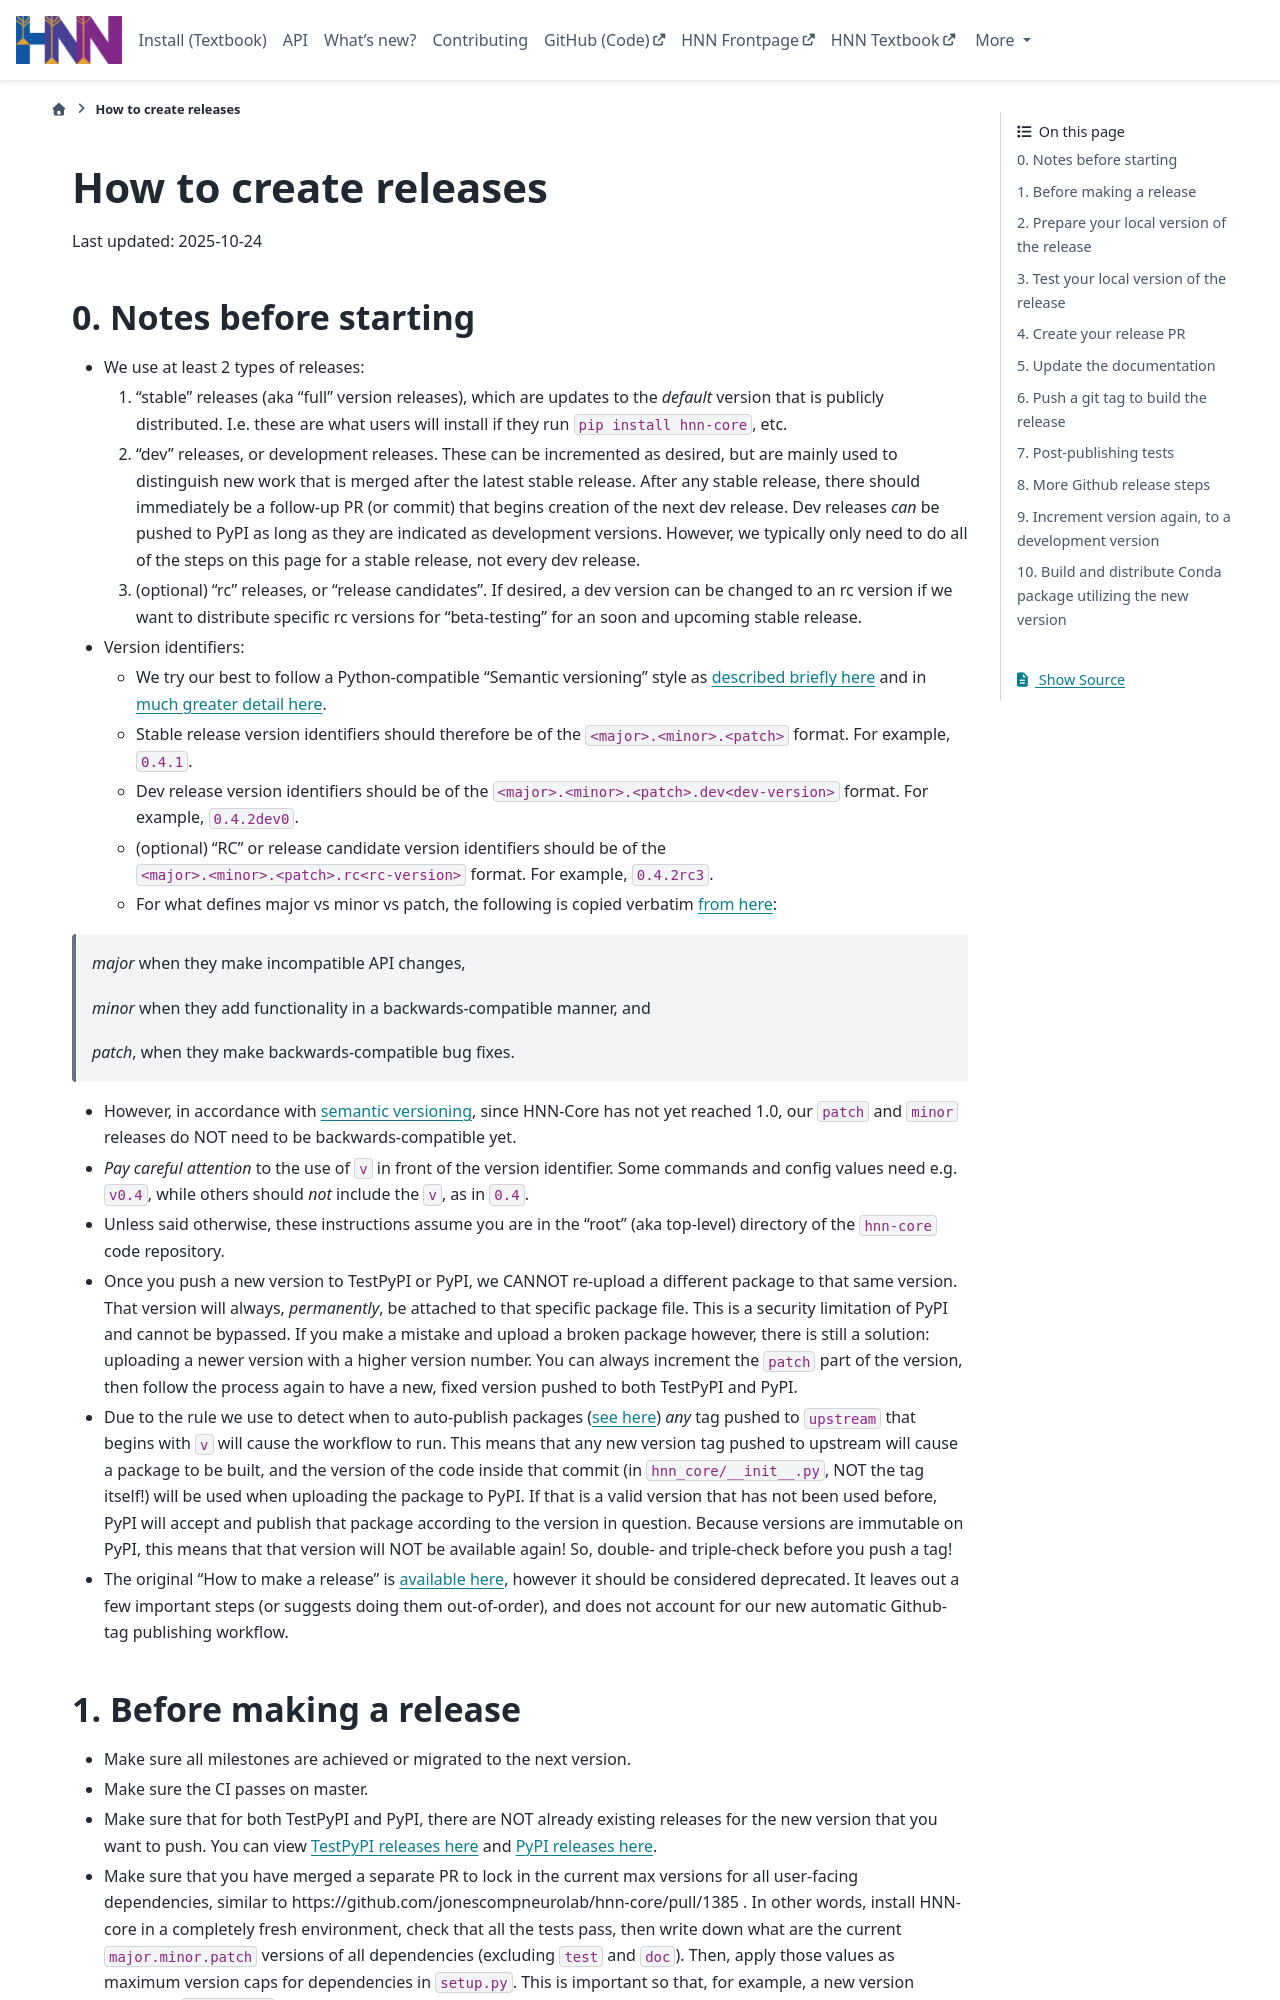

repository: jonescompneurolab/hnn-core · page: dev/how_to_create_releases.html · generator: sphinx

---
orphan: true
---

(how_to_create_releases)=
# How to create releases

Last updated: 2025-10-24

## 0. Notes before starting

- We use at least 2 types of releases:
    1. "stable" releases (aka "full" version releases), which are updates to the *default* version that is publicly distributed. I.e. these are what users will install if they run `pip install hnn-core`, etc.
    2. "dev" releases, or development releases. These can be incremented as desired, but are mainly used to distinguish new work that is merged after the latest stable release. After any stable release, there should immediately be a follow-up PR (or commit) that begins creation of the next dev release. Dev releases *can* be pushed to PyPI as long as they are indicated as development versions. However, we typically only need to do all of the steps on this page for a stable release, not every dev release.
    3. (optional) "rc" releases, or "release candidates". If desired, a dev version can be changed to an rc version if we want to distribute specific rc versions for "beta-testing" for an soon and upcoming stable release.

- Version identifiers:
    - We try our best to follow a Python-compatible "Semantic versioning" style as [described briefly here](https://packaging.python.org/en/latest/discussions/versioning/) and in [much greater detail here](https://packaging.python.org/en/latest/specifications/version-specifiers/#version-specifiers).
    - Stable release version identifiers should therefore be of the `<major>.<minor>.<patch>` format. For example, `0.4.1`.
    - Dev release version identifiers should be of the `<major>.<minor>.<patch>.dev<dev-version>` format. For example, `0.4.2dev0`.
    - (optional) "RC" or release candidate version identifiers should be of the `<major>.<minor>.<patch>.rc<rc-version>` format. For example, `0.4.2rc3`.
    - For what defines major vs minor vs patch, the following is copied verbatim [from here](https://packaging.python.org/en/latest/discussions/versioning/):

>    *major* when they make incompatible API changes,
>
>    *minor* when they add functionality in a backwards-compatible manner, and
>
>    *patch*, when they make backwards-compatible bug fixes.

- However, in accordance with [semantic versioning](https://semver.org/#semantic-versioning-specification-semver), since HNN-Core has not yet reached 1.0, our `patch` and `minor` releases do NOT need to be backwards-compatible yet.

- *Pay careful attention* to the use of `v` in front of the version identifier. Some commands and config values need e.g. `v0.4`, while others should *not* include the `v`, as in `0.4`.

- Unless said otherwise, these instructions assume you are in the "root" (aka top-level) directory of the `hnn-core` code repository.

- Once you push a new version to TestPyPI or PyPI, we CANNOT re-upload a different package to that same version. That version will always, *permanently*, be attached to that specific package file. This is a security limitation of PyPI and cannot be bypassed. If you make a mistake and upload a broken package however, there is still a solution: uploading a newer version with a higher version number. You can always increment the `patch` part of the version, then follow the process again to have a new, fixed version pushed to both TestPyPI and PyPI.

- Due to the rule we use to detect when to auto-publish packages ([see here](https://github.com/jonescompneurolab/hnn-core/blob/843ed4aaed5a09d46c49ce34b5b620ec112d4e5a/.github/workflows/publish-packages-on-tag.yml#L10)) *any* tag pushed to `upstream` that begins with `v` will cause the workflow to run. This means that any new version tag pushed to upstream will cause a package to be built, and the version of the code inside that commit (in `hnn_core/__init__.py`, NOT the tag itself!) will be used when uploading the package to PyPI. If that is a valid version that has not been used before, PyPI will accept and publish that package according to the version in question. Because versions are immutable on PyPI, this means that that version will NOT be available again! So, double- and triple-check before you push a tag!

- The original "How to make a release" is [available here](https://github.com/jonescompneurolab/hnn-core/wiki/How-to-make-a-release), however it should be considered deprecated. It leaves out a few important steps (or suggests doing them out-of-order), and does not account for our new automatic Github-tag publishing workflow.
